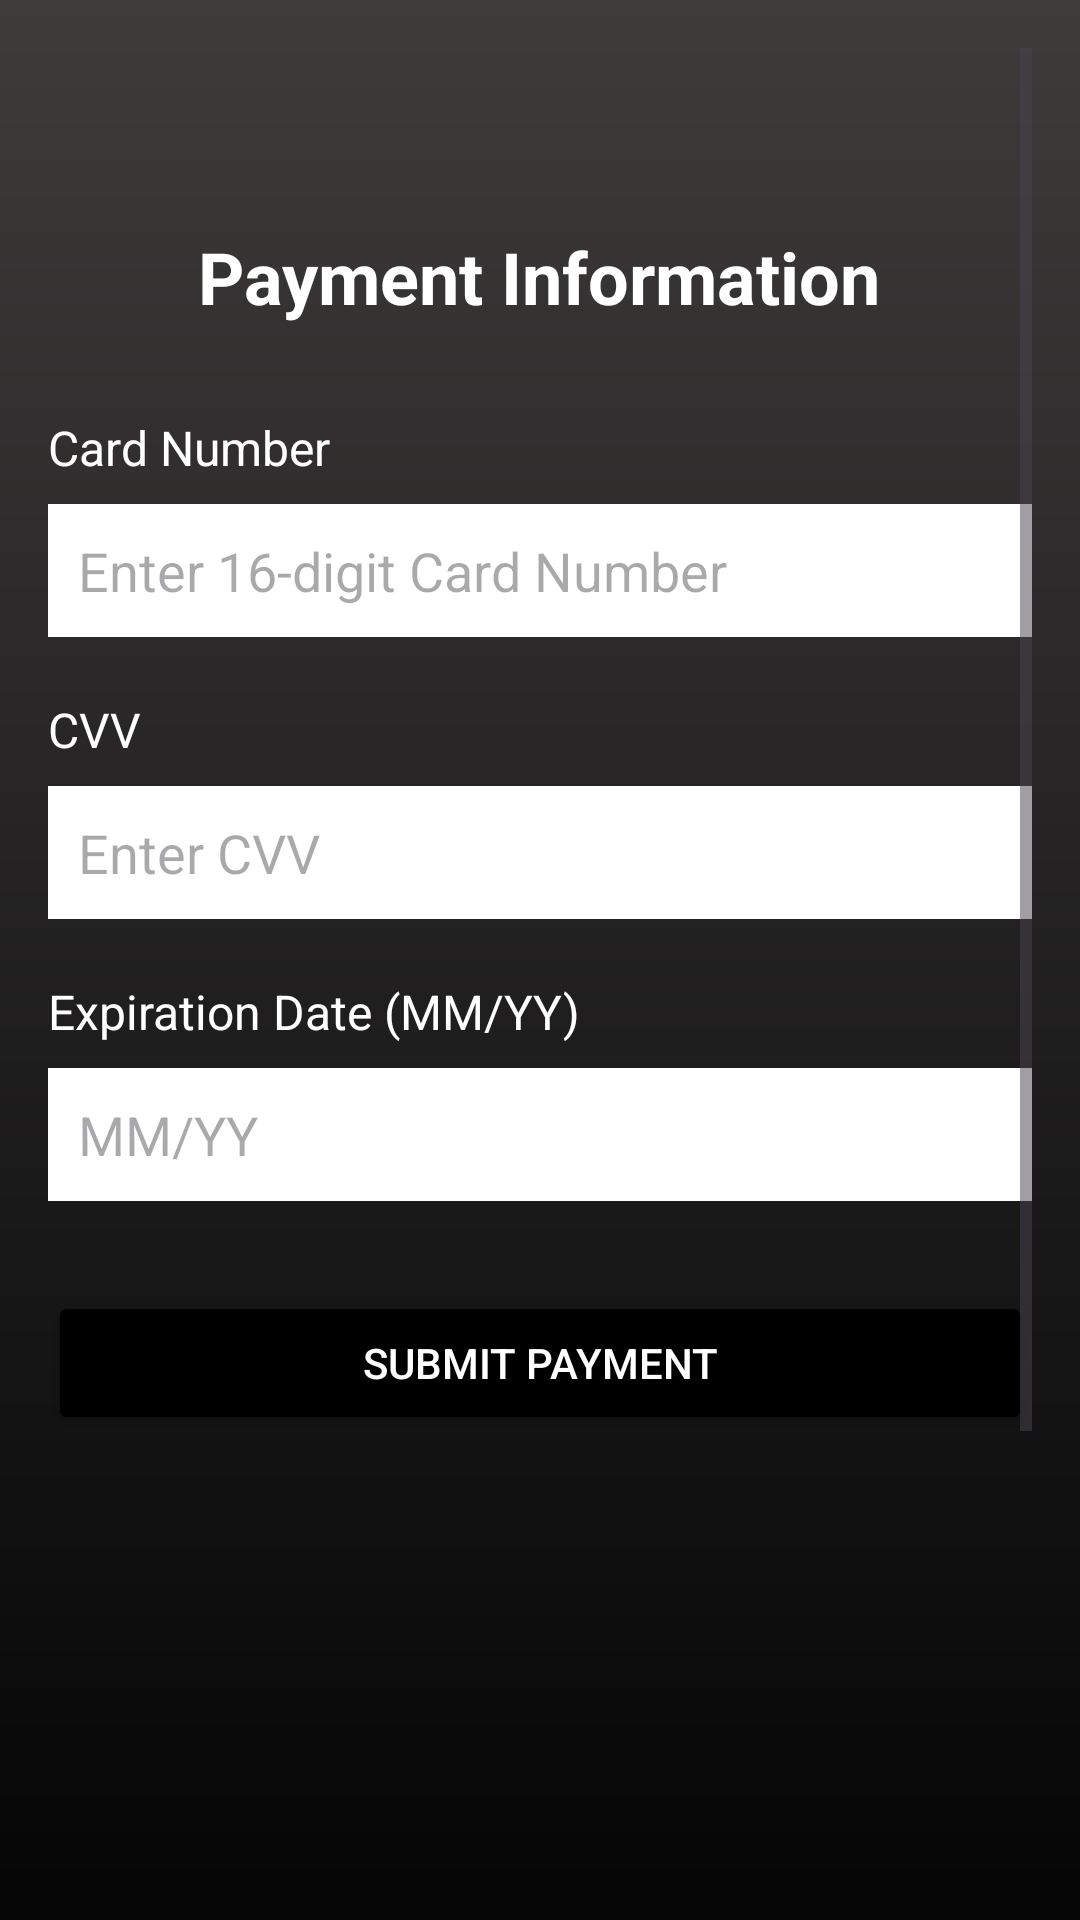

Produce the Android XML layout that renders to this screen, including the resource entries it uses.
<!-- AndroidManifest.xml: application theme Theme.PHFTv1 -->
<!-- res/layout/activity_card_input.xml -->
<?xml version="1.0" encoding="utf-8"?>
<ScrollView xmlns:android="http://schemas.android.com/apk/res/android"
    android:layout_width="match_parent"
    android:layout_height="match_parent"
    android:padding="16dp"
    android:background="@drawable/login_background">

    <RelativeLayout
        android:layout_width="match_parent"
        android:layout_height="wrap_content">

        
        <TextView
            android:id="@+id/payment_title"
            android:layout_width="wrap_content"
            android:layout_height="wrap_content"
            android:text="Payment Information"
            android:textSize="24sp"
            android:textStyle="bold"
            android:textColor="@color/white"
            android:layout_centerHorizontal="true"
            android:layout_marginTop="60dp" />

        
        <TextView
            android:id="@+id/card_number_label"
            android:layout_width="wrap_content"
            android:layout_height="wrap_content"
            android:text="Card Number"
            android:textSize="16sp"
            android:textColor="@color/white"
            android:layout_below="@id/payment_title"
            android:layout_marginTop="30dp" />

        <EditText
            android:id="@+id/card_number_input"
            android:layout_width="match_parent"
            android:layout_height="wrap_content"
            android:hint="Enter 16-digit Card Number"
            android:inputType="number"
            android:maxLength="16"
            android:textColor="@color/black"
            android:layout_below="@id/card_number_label"
            android:layout_marginTop="8dp"
            android:padding="10dp"
            android:background="@color/white" />

        
        <TextView
            android:id="@+id/cvv_label"
            android:layout_width="wrap_content"
            android:layout_height="wrap_content"
            android:text="CVV"
            android:textSize="16sp"
            android:textColor="@color/white"
            android:layout_below="@id/card_number_input"
            android:layout_marginTop="20dp" />

        <EditText
            android:id="@+id/cvv_input"
            android:layout_width="match_parent"
            android:layout_height="wrap_content"
            android:hint="Enter CVV"
            android:inputType="number"
            android:maxLength="3"
            android:textColor="@color/black"
            android:layout_below="@id/cvv_label"
            android:layout_marginTop="8dp"
            android:padding="10dp"
            android:background="@color/white" />

        
        <TextView
            android:id="@+id/expiration_label"
            android:layout_width="wrap_content"
            android:layout_height="wrap_content"
            android:text="Expiration Date (MM/YY)"
            android:textSize="16sp"
            android:textColor="@color/white"
            android:layout_below="@id/cvv_input"
            android:layout_marginTop="20dp" />

        <EditText
            android:id="@+id/expiration_input"
            android:layout_width="match_parent"
            android:layout_height="wrap_content"
            android:hint="MM/YY"
            android:inputType="text"
            android:maxLength="5"
            android:textColor="@color/black"
            android:layout_below="@id/expiration_label"
            android:layout_marginTop="8dp"
            android:padding="10dp"
            android:background="@color/white" />

        
        <Button
            android:id="@+id/submit_payment_button"
            android:layout_width="match_parent"
            android:layout_height="wrap_content"
            android:text="Submit Payment"
            android:backgroundTint="@color/black"
            android:textColor="@color/white"
            android:layout_below="@id/expiration_input"
            android:layout_marginTop="30dp" />
        

        <LinearLayout
            android:layout_width="match_parent"
            android:layout_height="wrap_content"
            android:orientation="horizontal"
            android:layout_marginTop="780dp"
            android:gravity="center">

            
            <Button
                android:id="@+id/dash_button"
                android:layout_width="10dp"
                android:layout_height="wrap_content"
                android:layout_weight="1"
                android:text="Dashboard"
                android:textColor="@android:color/white"
                android:layout_marginEnd="5dp"
                android:backgroundTint="@android:color/black" />

            
            <Button
                android:id="@+id/progress_button"
                android:layout_width="0dp"
                android:layout_height="wrap_content"
                android:layout_weight="1"
                android:text="Progress"
                android:textColor="@android:color/white"
                android:layout_marginEnd="5dp"
                android:backgroundTint="@android:color/black" />

            
            <Button
                android:id="@+id/share_button"
                android:layout_width="0dp"
                android:layout_height="wrap_content"
                android:layout_weight="1"
                android:backgroundTint="@android:color/black"
                android:text="Share"
                android:textColor="@android:color/white" />

        </LinearLayout>
    </RelativeLayout>

</ScrollView>
<!-- resources referenced by this layout -->
<resources>
  <color name="black">#FF000000</color>
  <color name="white">#FFFFFFFF</color>
  <!-- drawable login_background (drawable) -->
  <?xml version="1.0" encoding="utf-8"?>
  <shape xmlns:android="http://schemas.android.com/apk/res/android">
  
      <gradient android:type="linear" android:angle="100"
          android:startColor="#3E3B3B" android:endColor="#050505"/>
  </shape>
  <style name="Theme.PHFTv1" parent="Base.Theme.PHFTv1" />
  <style name="Base.Theme.PHFTv1" parent="Theme.Material3.DayNight.NoActionBar">
          
          
      </style>
</resources>
